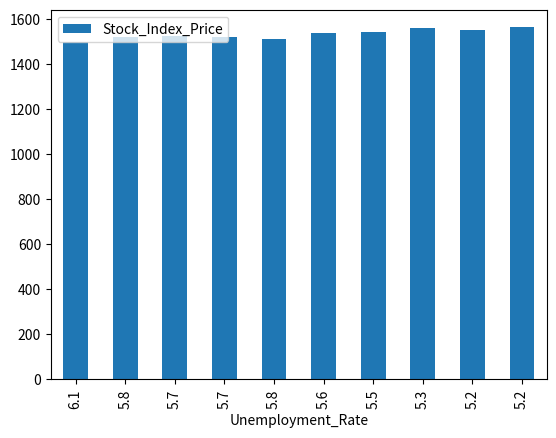

The script that saved this image:
#!/usr/bin/env python3
# Copyright 2020 Sergei Smirnov


from pandas import DataFrame
import matplotlib.pyplot as plt


def main():
    Data = {'Unemployment_Rate': [6.1,5.8,5.7,5.7,5.8,5.6,5.5,5.3,5.2,5.2],
        'Stock_Index_Price': [1500,1520,1525,1523,1515,1540,1545,1560,1555,1565]
       }
  
    df = DataFrame(Data,columns=['Unemployment_Rate','Stock_Index_Price'])
    # df.plot(x ='Unemployment_Rate', y='Stock_Index_Price', kind = 'scatter')
    df.plot(x ='Unemployment_Rate', y='Stock_Index_Price', kind = 'bar')
    plt.show()          
if __name__ == '__main__': main()
